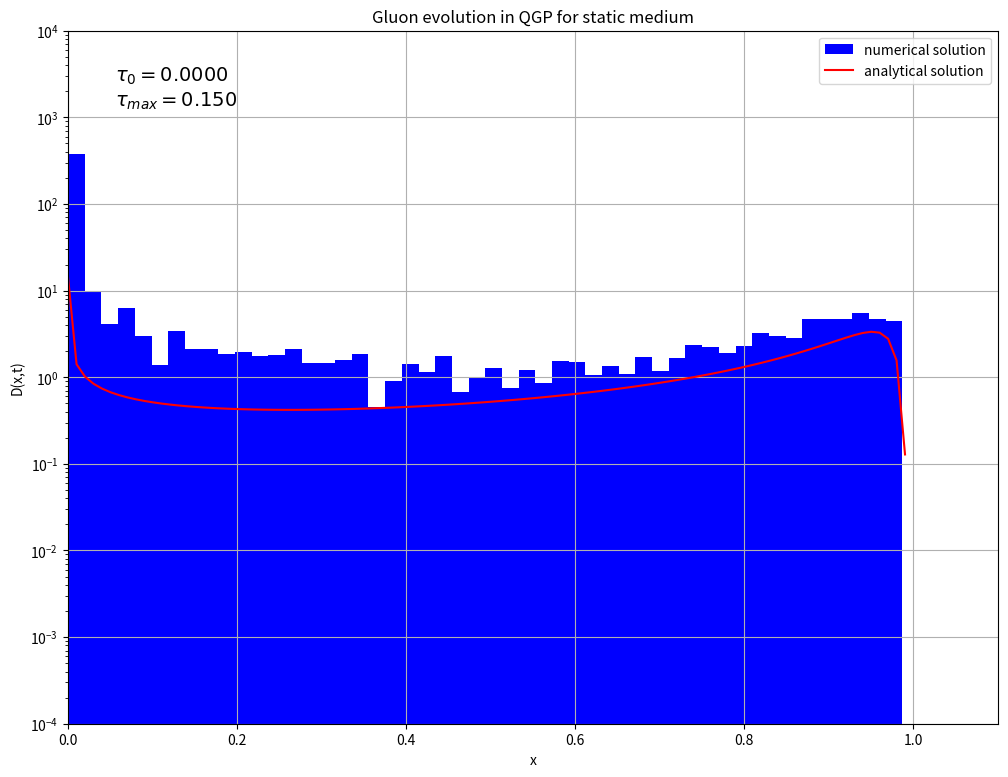

Python code for this plot: (Note: this script raises an exception after producing the figure.)

import matplotlib.pyplot as plt 
import math
from math import sqrt, exp
from random import random
import numpy as np
from matplotlib import pyplot

#Defining probability functions and functions containing expressions for weight

epsilon=0.0001
kap=2*(1/sqrt(epsilon)-1+sqrt(1-epsilon))
kap1=2*(1/sqrt(epsilon)-1)

def phi(x):
    return kap/sqrt(x)

def v(tau1, tau2, z, x):
    f= 1
    return f**(5/2)/(sqrt(z)+(1-z)**3/2)*exp(3.57066164/sqrt(x)*(tau1-tau2))

def s(tau, taun, x):
    return exp(3.57066164/sqrt(x)*(tau-taun))


#Defining some variables
tau0=0.0
taumax=0.15
steps = 1000

#Empty arrays for storing x-values with corresponding weight
xsol= np.array([])
w=np.array([])

#Function for analytical solution
def D_a(x):
    return taumax/(sqrt(x)*(1-x)**(3/2))*exp(-np.pi*taumax**2/(1-x))


#Computing gluon evolution and repeating n=steps times
for j in range(1,steps+1):
    R=random()
    #Setting the initial x-value to 1; the v function value for the first step to 1 
    wnum=1
    x0 = 1
    #Arrays for storing x, z, tau values for each computation
    z = [0 for a in range(10000)]
    taustr=[0 for a in range(10000)]
    x = [0 for a in range(10000)]

    #Calculation of tau1
    if (math.isclose(R, 0.0) == False):
        tau1=tau0-np.log(R)/(phi(x0))
        taustr[0]=tau0
        taustr[1]=tau1
        x[0]=x0
        
        #Step 1
        
        if tau1>taumax:
            xsol = np.append(xsol, [x0]) #store the sx value in an array
            w=np.append(w, s(taumax, taustr[0], x0)) #store the weight for the first step
            
            print(j, '\t', taustr[1])
            continue
        #Steps 2,3, ..., n+1  
        else:
            i=0
            while (taumax>=taustr[i+1]):
                i=i+1
                
                R1=random()
                R2=random()
                
                #Generating the z value
                if R1<=kap1/kap:
                    znum=float(1-epsilon/(R2+(1-R2)*sqrt(epsilon))**2)
                if R1>kap1/kap:
                    znum=float(R2**2*(1-epsilon))
              
                z[i]= znum
                x[i]=x[i-1]*z[i] #calculation of the x
                if (x[i]<1e-4):
                  break
                wnum=wnum*v(taustr[i], taustr[i-1], z[i],x[i-1]) #calculation of the v-function product
            
                taustr[i+1]=taustr[i]-np.log(random())/phi(x[i]) #generating the next tau value
                if (x[i]>=1e-4) & (taustr[i+1]>taumax) & (x[i]<0.99):
                  xsol = np.append(xsol, x[i]) #store x values in an array 
            
                  w=np.append(w, wnum*s(taumax, taustr[i], x[i])) #store the value for the weight
    
                  print(j, '\t', taustr[i+1], '\t' , x[i], '\t', wnum*s(taumax, taustr[i], x[i]))
                  break 

bins = 50  #number of bins for the histogram
                          
w = w/(steps/bins) #normalisation of the histogram

#Plotting the analytical solution
x_analytical = np.linspace(0.0001, 0.99, 100)
D_analytical = np.array([])
for i in x_analytical:
  D_analytical =np.append(D_analytical, D_a(i))
print(D_analytical)

               

#Plotting the histogram of the evolution equation
fig,ax=plt.subplots(figsize=(12,9))

#Storing the D(x, tau) values in a txt file
n, bins2, patches = plt.hist(xsol, bins, weights=w)
with open('gluon_static_values_0.15tau.txt', 'w') as file1:
    content = ['x', '\t', 'D(x,tau)', '\n']
    file1.writelines(content)
    for i in range(0, len(n)):
      print(bins2[i], '\t', n[i], file = file1)
      
    file1.close()


plt.hist(xsol, bins=bins,weights=w, color='blue', label='numerical solution')
plt.plot(x_analytical, D_analytical, color= 'red', label ='analytical solution')
pyplot.yscale('log')
pyplot.ylim(1e-4, 10e3)
pyplot.ylabel('D(x,t)')
pyplot.xlabel('x')
pyplot.title('Gluon evolution in QGP for static medium')
pyplot.legend()
ax.set_xlim([0,1.1])
textstr = '\n'.join((
    r'$\tau_{0}=%.4f$' % (tau0, ),
    r'$\tau_{max}=%.3f$' % (taumax, )))

pyplot.text(0.05, 0.95, textstr, transform=ax.transAxes, fontsize=14,
        verticalalignment='top')

plt.grid()
pyplot.yscale('log')
pyplot.savefig('gluon_static_0.15tau.jpg', dpi=None, facecolor='w', edgecolor='w', orientation='portrait', papertype=None, format='jpeg', transparent=False, bbox_inches=None, pad_inches=0.1, frameon=None, metadata=None)
